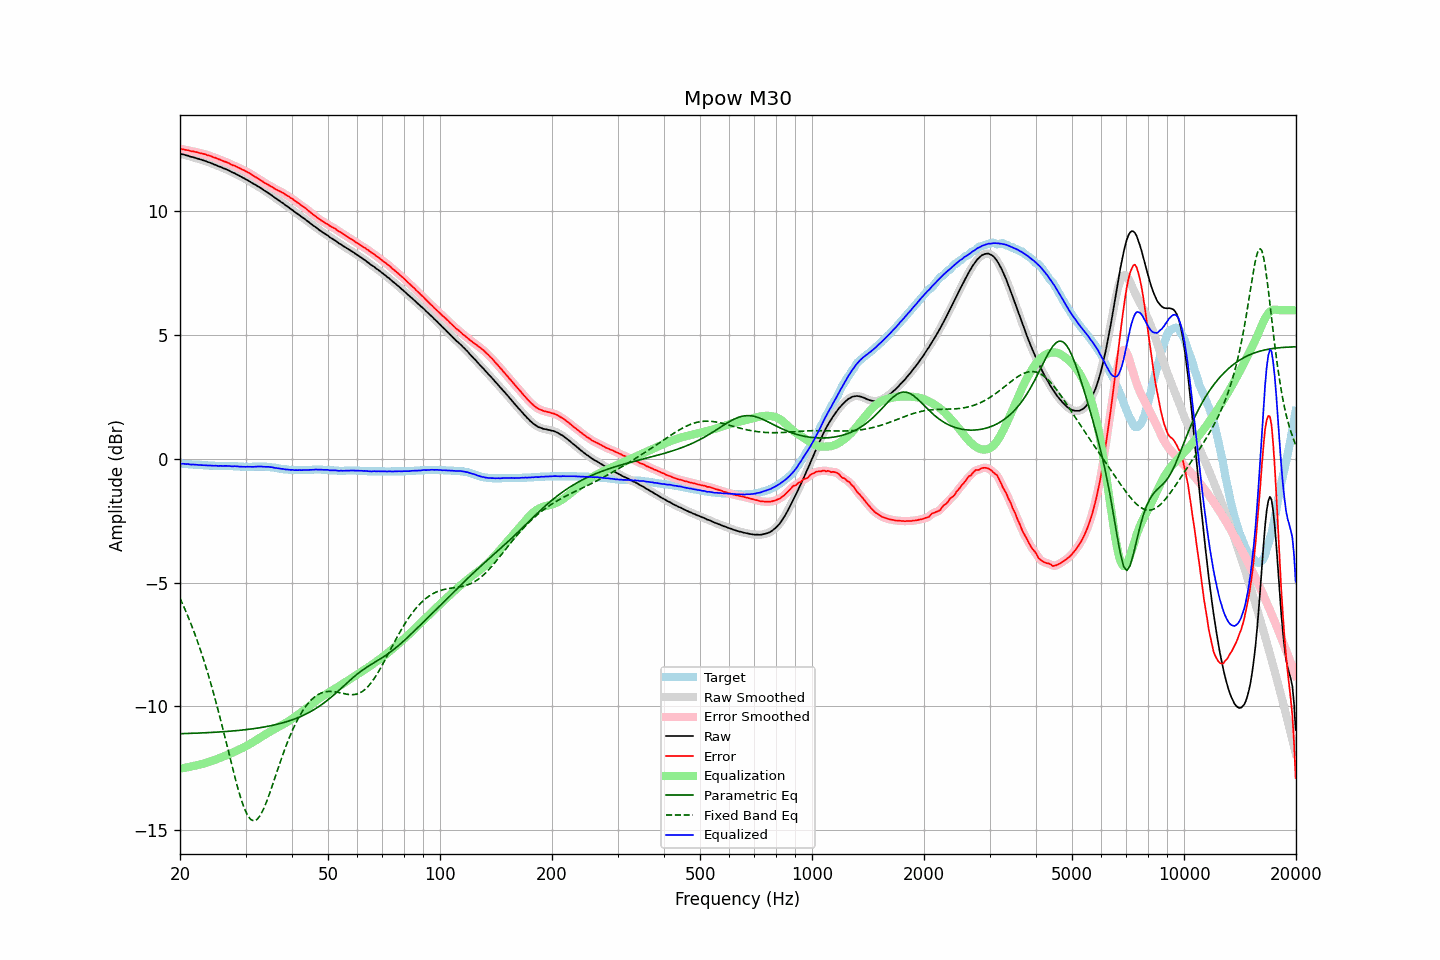

Source data for this figure (header and first rows):
frequency, raw, error, smoothed, error_smoothed, equalization, parametric_eq, fixed_band_eq, equalized_raw, equalized_smoothed, target
20.00, 12.33, 12.52, 12.33, 12.52, -12.52, -11.11, -5.64, -0.19, -0.20, -0.20
20.20, 12.31, 12.50, 12.31, 12.51, -12.51, -11.11, -5.78, -0.20, -0.20, -0.20
20.40, 12.30, 12.50, 12.30, 12.50, -12.50, -11.11, -5.92, -0.20, -0.20, -0.21
20.61, 12.28, 12.49, 12.28, 12.49, -12.49, -11.10, -6.07, -0.21, -0.21, -0.21
20.81, 12.26, 12.47, 12.26, 12.48, -12.47, -11.10, -6.22, -0.22, -0.21, -0.22
21.02, 12.25, 12.46, 12.24, 12.46, -12.46, -11.10, -6.38, -0.21, -0.22, -0.22
21.23, 12.22, 12.44, 12.22, 12.45, -12.45, -11.10, -6.54, -0.23, -0.23, -0.23
21.44, 12.20, 12.42, 12.20, 12.43, -12.43, -11.10, -6.70, -0.24, -0.23, -0.23
21.66, 12.19, 12.42, 12.18, 12.42, -12.42, -11.09, -6.87, -0.23, -0.24, -0.24
21.87, 12.17, 12.40, 12.17, 12.41, -12.40, -11.09, -7.04, -0.24, -0.24, -0.24
22.09, 12.15, 12.39, 12.15, 12.39, -12.39, -11.09, -7.22, -0.24, -0.24, -0.25
22.31, 12.13, 12.37, 12.13, 12.37, -12.38, -11.09, -7.40, -0.25, -0.25, -0.25
22.54, 12.11, 12.36, 12.11, 12.36, -12.36, -11.08, -7.59, -0.25, -0.25, -0.25
22.76, 12.09, 12.34, 12.09, 12.34, -12.34, -11.08, -7.78, -0.26, -0.26, -0.26
22.99, 12.07, 12.32, 12.07, 12.33, -12.33, -11.08, -7.98, -0.26, -0.26, -0.26
23.22, 12.05, 12.31, 12.05, 12.31, -12.31, -11.07, -8.18, -0.26, -0.26, -0.27
23.45, 12.03, 12.29, 12.03, 12.29, -12.29, -11.07, -8.39, -0.26, -0.27, -0.27
23.69, 12.00, 12.27, 12.00, 12.27, -12.27, -11.07, -8.60, -0.27, -0.27, -0.27
23.92, 11.98, 12.25, 11.98, 12.25, -12.25, -11.06, -8.82, -0.27, -0.27, -0.28
24.16, 11.96, 12.23, 11.95, 12.23, -12.23, -11.06, -9.04, -0.27, -0.28, -0.28
24.40, 11.93, 12.20, 11.93, 12.21, -12.21, -11.06, -9.27, -0.28, -0.28, -0.28
24.65, 11.90, 12.18, 11.90, 12.18, -12.18, -11.05, -9.50, -0.28, -0.28, -0.28
24.89, 11.88, 12.16, 11.87, 12.16, -12.16, -11.05, -9.74, -0.28, -0.28, -0.29
25.14, 11.85, 12.13, 11.85, 12.13, -12.13, -11.05, -9.99, -0.29, -0.28, -0.29
25.39, 11.82, 12.10, 11.82, 12.11, -12.11, -11.04, -10.23, -0.29, -0.29, -0.29
25.65, 11.80, 12.09, 11.79, 12.08, -12.08, -11.04, -10.48, -0.28, -0.29, -0.29
25.91, 11.77, 12.06, 11.77, 12.05, -12.06, -11.03, -10.74, -0.29, -0.29, -0.29
26.16, 11.74, 12.02, 11.74, 12.03, -12.03, -11.03, -11.00, -0.29, -0.29, -0.29
26.43, 11.72, 12.01, 11.72, 12.01, -12.00, -11.02, -11.26, -0.29, -0.29, -0.29
26.69, 11.69, 11.98, 11.69, 11.98, -11.98, -11.02, -11.53, -0.29, -0.29, -0.30
26.96, 11.66, 11.96, 11.66, 11.96, -11.95, -11.01, -11.79, -0.29, -0.29, -0.30
27.23, 11.63, 11.93, 11.62, 11.92, -11.92, -11.01, -12.05, -0.29, -0.30, -0.30
27.50, 11.59, 11.89, 11.59, 11.89, -11.89, -11.00, -12.32, -0.31, -0.30, -0.30
27.77, 11.56, 11.85, 11.56, 11.86, -11.86, -11.00, -12.58, -0.31, -0.30, -0.30
28.05, 11.54, 11.84, 11.53, 11.83, -11.84, -10.99, -12.83, -0.30, -0.30, -0.31
28.33, 11.50, 11.80, 11.50, 11.81, -11.80, -10.99, -13.08, -0.31, -0.30, -0.31
28.62, 11.47, 11.78, 11.47, 11.78, -11.77, -10.98, -13.32, -0.31, -0.31, -0.31
28.90, 11.43, 11.74, 11.43, 11.74, -11.74, -10.97, -13.54, -0.32, -0.31, -0.32
29.19, 11.40, 11.71, 11.40, 11.71, -11.71, -10.97, -13.76, -0.32, -0.32, -0.32
29.48, 11.36, 11.67, 11.36, 11.68, -11.68, -10.96, -13.94, -0.33, -0.32, -0.32
29.78, 11.33, 11.66, 11.33, 11.65, -11.65, -10.95, -14.12, -0.32, -0.32, -0.33
30.08, 11.29, 11.62, 11.29, 11.62, -11.62, -10.95, -14.27, -0.33, -0.32, -0.33
30.38, 11.26, 11.59, 11.26, 11.58, -11.58, -10.94, -14.40, -0.32, -0.32, -0.33
30.68, 11.22, 11.55, 11.22, 11.55, -11.54, -10.93, -14.49, -0.32, -0.32, -0.33
30.99, 11.18, 11.51, 11.18, 11.50, -11.50, -10.92, -14.57, -0.33, -0.33, -0.33
31.30, 11.14, 11.47, 11.14, 11.46, -11.47, -10.91, -14.61, -0.33, -0.33, -0.33
31.61, 11.10, 11.42, 11.10, 11.42, -11.43, -10.90, -14.63, -0.33, -0.32, -0.32
31.93, 11.07, 11.39, 11.07, 11.38, -11.38, -10.89, -14.60, -0.32, -0.32, -0.32
32.24, 11.03, 11.34, 11.03, 11.34, -11.34, -10.88, -14.57, -0.32, -0.32, -0.32
32.57, 10.99, 11.31, 10.99, 11.31, -11.30, -10.87, -14.49, -0.31, -0.31, -0.32
32.89, 10.95, 11.26, 10.95, 11.26, -11.26, -10.86, -14.40, -0.31, -0.31, -0.32
33.22, 10.91, 11.22, 10.90, 11.22, -11.22, -10.85, -14.28, -0.31, -0.32, -0.32
33.55, 10.86, 11.17, 10.86, 11.18, -11.18, -10.84, -14.15, -0.32, -0.32, -0.32
33.89, 10.82, 11.14, 10.82, 11.14, -11.14, -10.83, -14.00, -0.32, -0.32, -0.32
34.23, 10.78, 11.11, 10.78, 11.10, -11.10, -10.82, -13.83, -0.32, -0.33, -0.33
34.57, 10.74, 11.06, 10.74, 11.07, -11.06, -10.81, -13.66, -0.33, -0.33, -0.33
34.92, 10.69, 11.03, 10.69, 11.03, -11.02, -10.79, -13.48, -0.34, -0.33, -0.34
35.27, 10.65, 11.00, 10.65, 10.99, -10.99, -10.78, -13.29, -0.34, -0.34, -0.35
35.62, 10.60, 10.96, 10.60, 10.95, -10.95, -10.77, -13.10, -0.35, -0.35, -0.36
35.97, 10.55, 10.90, 10.55, 10.91, -10.92, -10.75, -12.90, -0.37, -0.36, -0.36
... 635 more rows
